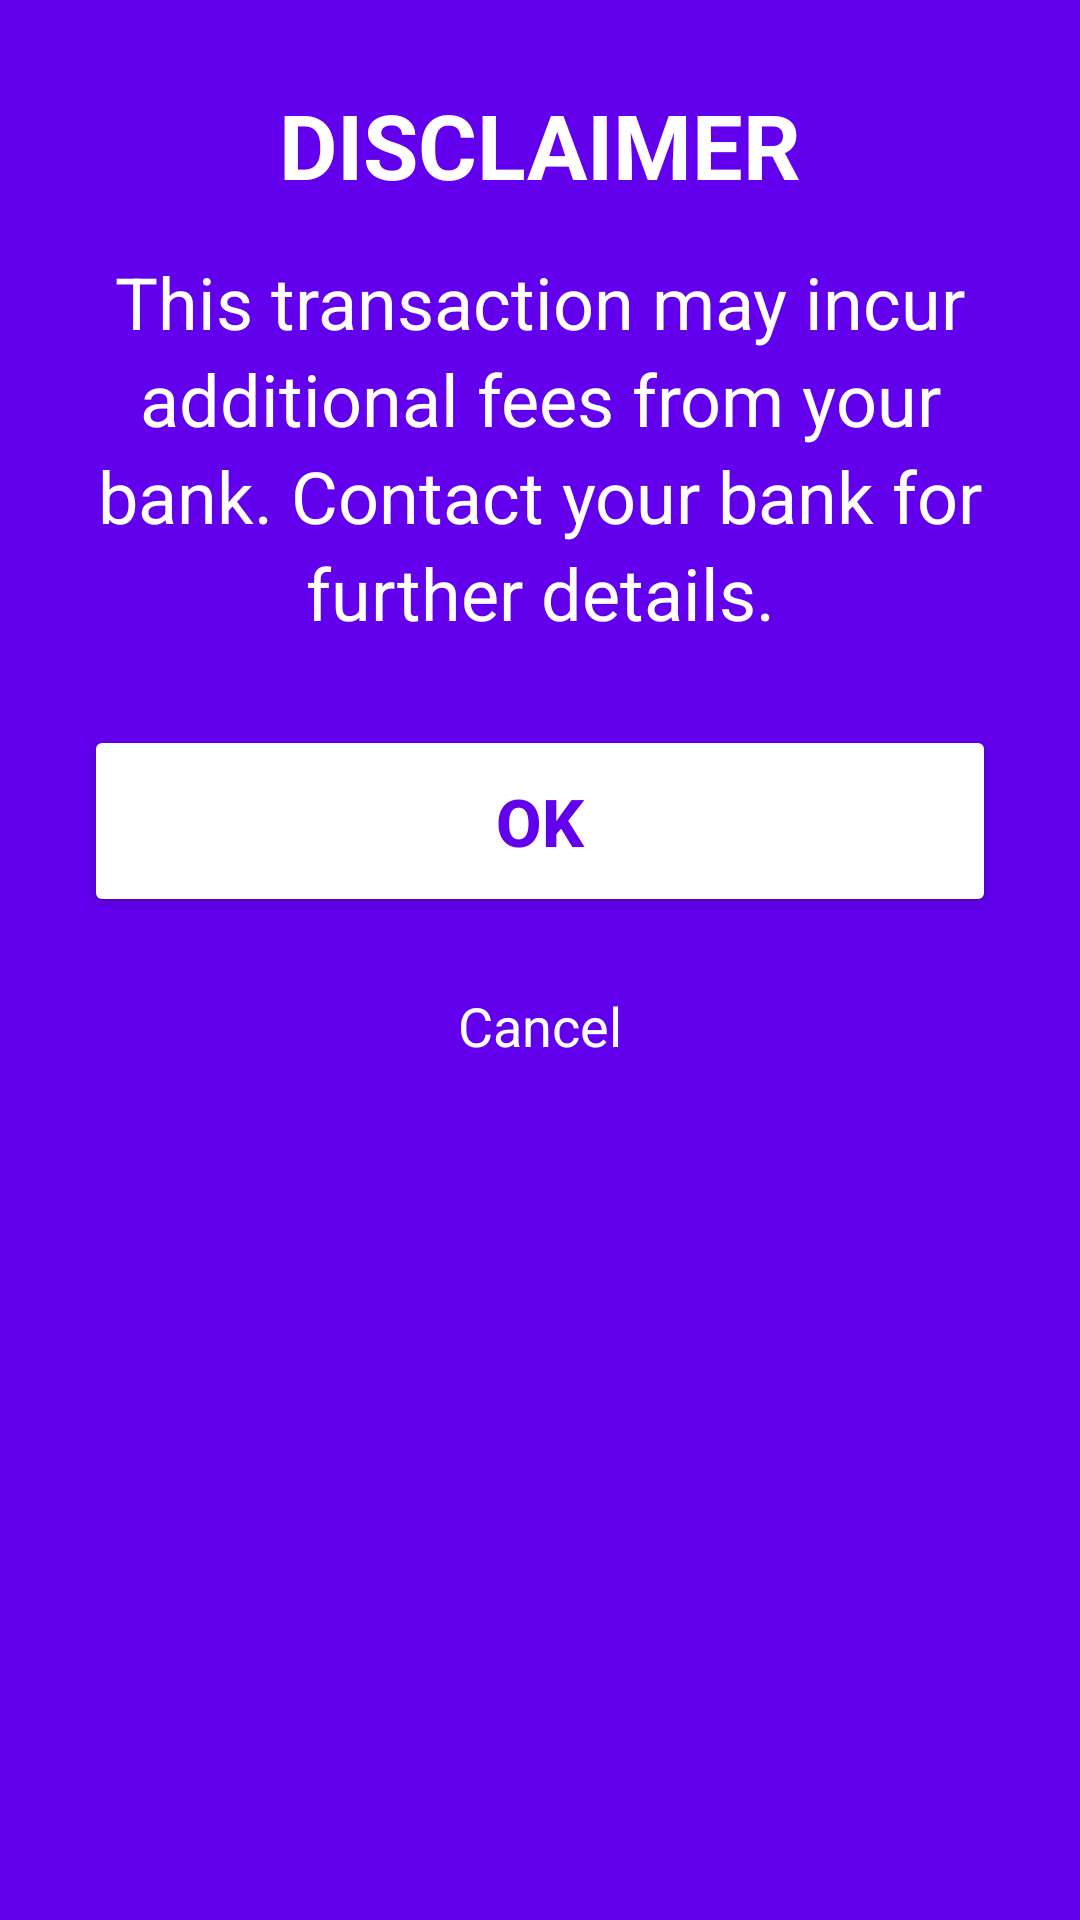

Here is an Android app screen rendered from its layout file. Give the layout XML and the strings, colors and styles it references.
<!-- AndroidManifest.xml: application theme AppTheme -->
<!-- res/layout/dialog_disclaimer.xml -->
<?xml version="1.0" encoding="utf-8"?>
<LinearLayout xmlns:android="http://schemas.android.com/apk/res/android"
    android:layout_width="match_parent"
    android:layout_height="wrap_content"
    android:orientation="vertical"
    android:background="@color/colorPrimary"
    android:padding="28dp"
    android:gravity="center_horizontal">

    <TextView
        android:id="@+id/txvDisclaimerTitle"
        android:layout_width="wrap_content"
        android:layout_height="wrap_content"
        android:text="@string/disclaimer_title"
        android:textColor="#FFFFFF"
        android:textSize="30sp"
        android:textStyle="bold"
        android:paddingBottom="16dp"/>

    <TextView
        android:id="@+id/txvDisclaimerBody"
        android:layout_width="match_parent"
        android:layout_height="wrap_content"
        android:text="@string/disclaimer_body"
        android:textColor="#FFFFFF"
        android:textSize="24sp"
        android:gravity="center"
        android:lineSpacingExtra="4dp"
        android:paddingBottom="28dp"/>

    <Button
        android:id="@+id/btnDisclaimerOk"
        android:layout_width="match_parent"
        android:layout_height="64dp"
        android:text="@string/disclaimer_ok"
        android:textSize="22sp"
        android:textStyle="bold"
        android:textColor="@color/colorPrimary"
        android:backgroundTint="#FFFFFF"/>

    <TextView
        android:id="@+id/txvDisclaimerCancel"
        android:layout_width="wrap_content"
        android:layout_height="wrap_content"
        android:text="@string/disclaimer_cancel"
        android:textColor="#FFFFFF"
        android:textSize="18sp"
        android:padding="16dp"
        android:layout_marginTop="8dp"
        android:clickable="true"
        android:focusable="true"/>
</LinearLayout>
<!-- resources referenced by this layout -->
<resources>
  <string name="disclaimer_body">This transaction may incur additional fees from your bank. Contact your bank for further details.</string>
  <string name="disclaimer_cancel">Cancel</string>
  <string name="disclaimer_ok">OK</string>
  <string name="disclaimer_title">DISCLAIMER</string>
  <style name="AppTheme" parent="Theme.AppCompat.Light.DarkActionBar">
          
          <item name="colorPrimary">@color/colorPrimary</item>
          <item name="colorPrimaryDark">@color/colorPrimaryDark</item>
          <item name="colorAccent">@color/colorAccent</item>
      </style>
  <!-- not gathered from this repository: default colours our renderer supplied (Android Studio template values) -->
  <color name="colorPrimary">#FF6200EE</color>
  <color name="colorPrimaryDark">#FF3700B3</color>
  <color name="colorAccent">#FF03DAC5</color>
</resources>
